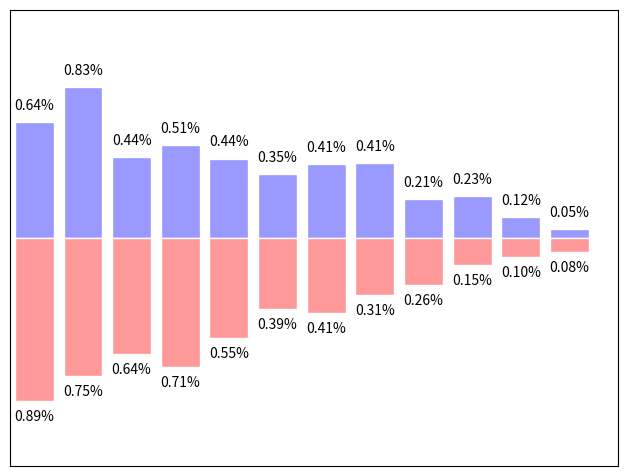

Write Python code to recreate this figure.
import numpy as np
import matplotlib.pyplot as plt

n = 12
X = np.arange(n)
Y1 = (1 - X / float(n)) * np.random.uniform(0.5, 1.0, n)
Y2 = (1 - X / float(n)) * np.random.uniform(0.5, 1.0, n)

plt.axes([0.025, 0.025, 0.95, 0.95])
plt.bar(X, +Y1, facecolor='#9999ff', edgecolor='white')
plt.bar(X, -Y2, facecolor='#ff9999', edgecolor='white')

for x, y in zip(X, Y1):
    plt.text(x, y + 0.05, f'{y:4.2f}%', ha='center', va= 'bottom')

for x, y in zip(X, Y2):
    plt.text(x, -y - 0.05, f'{y:4.2f}%', ha='center', va= 'top')

plt.xlim(-.5, n)
plt.xticks(())
plt.ylim(-1.25, 1.25)
plt.yticks(())

plt.show()